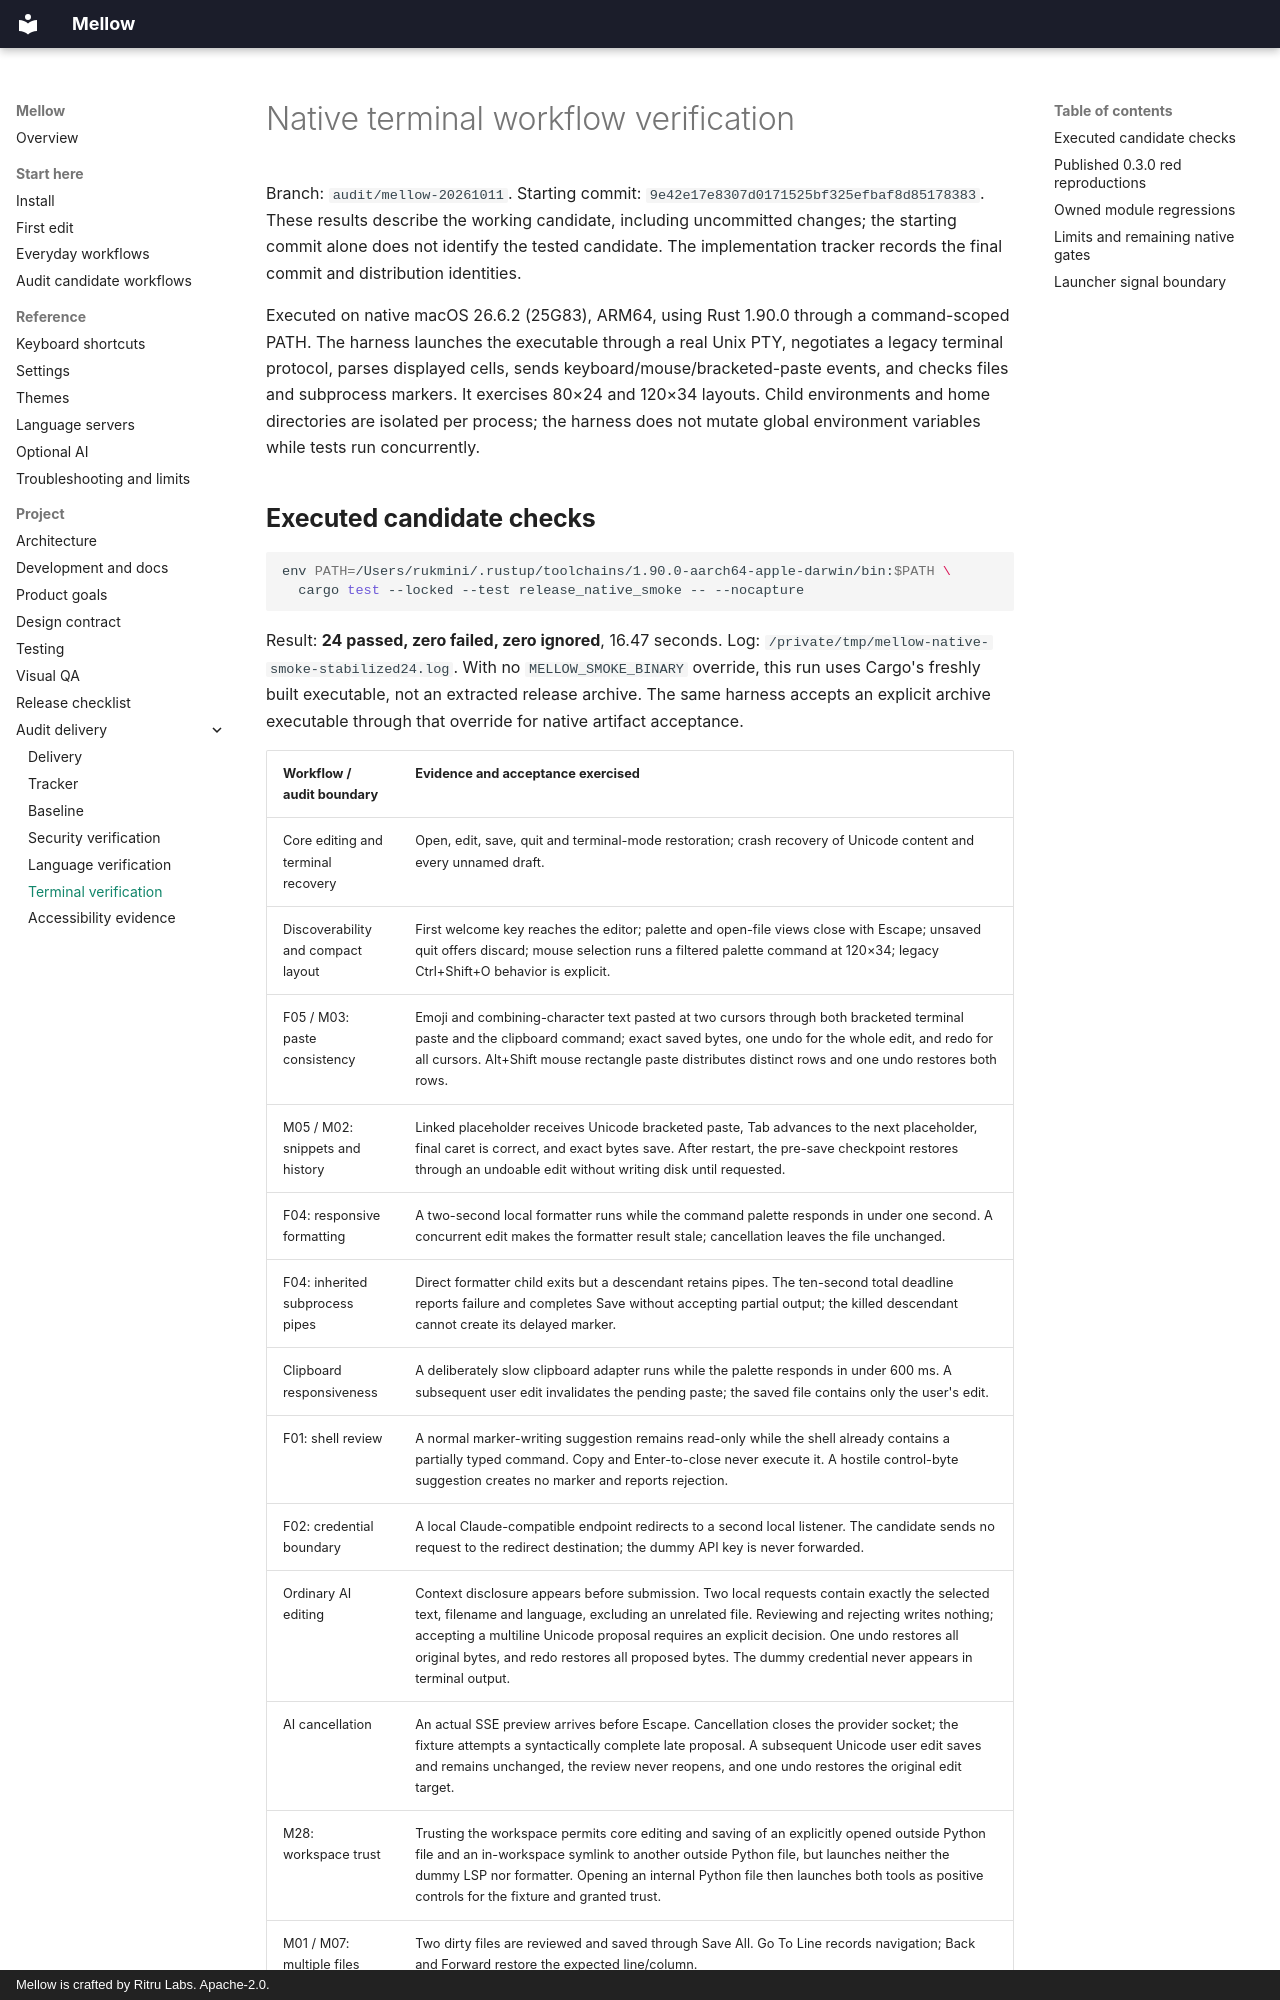

repository: ritru-labs/mellow · page: audit/terminal-verification/index.html · generator: mkdocs · copyright: Mellow is crafted by Ritru Labs. Apache-2.0.

# Native terminal workflow verification

Branch: `audit/mellow-20261011`. Starting commit:
`9e42e17e8307d0171525bf325efbaf8d85178383`. These results describe the working
candidate, including uncommitted changes; the starting commit alone does not
identify the tested candidate. The implementation tracker records the final
commit and distribution identities.

Executed on native macOS 26.6.2 (25G83), ARM64, using Rust 1.90.0 through a
command-scoped PATH. The harness launches the executable through a real Unix
PTY, negotiates a legacy terminal protocol, parses displayed cells, sends
keyboard/mouse/bracketed-paste events, and checks files and subprocess markers.
It exercises 80×24 and 120×34 layouts. Child environments and home directories
are isolated per process; the harness does not mutate global environment
variables while tests run concurrently.
